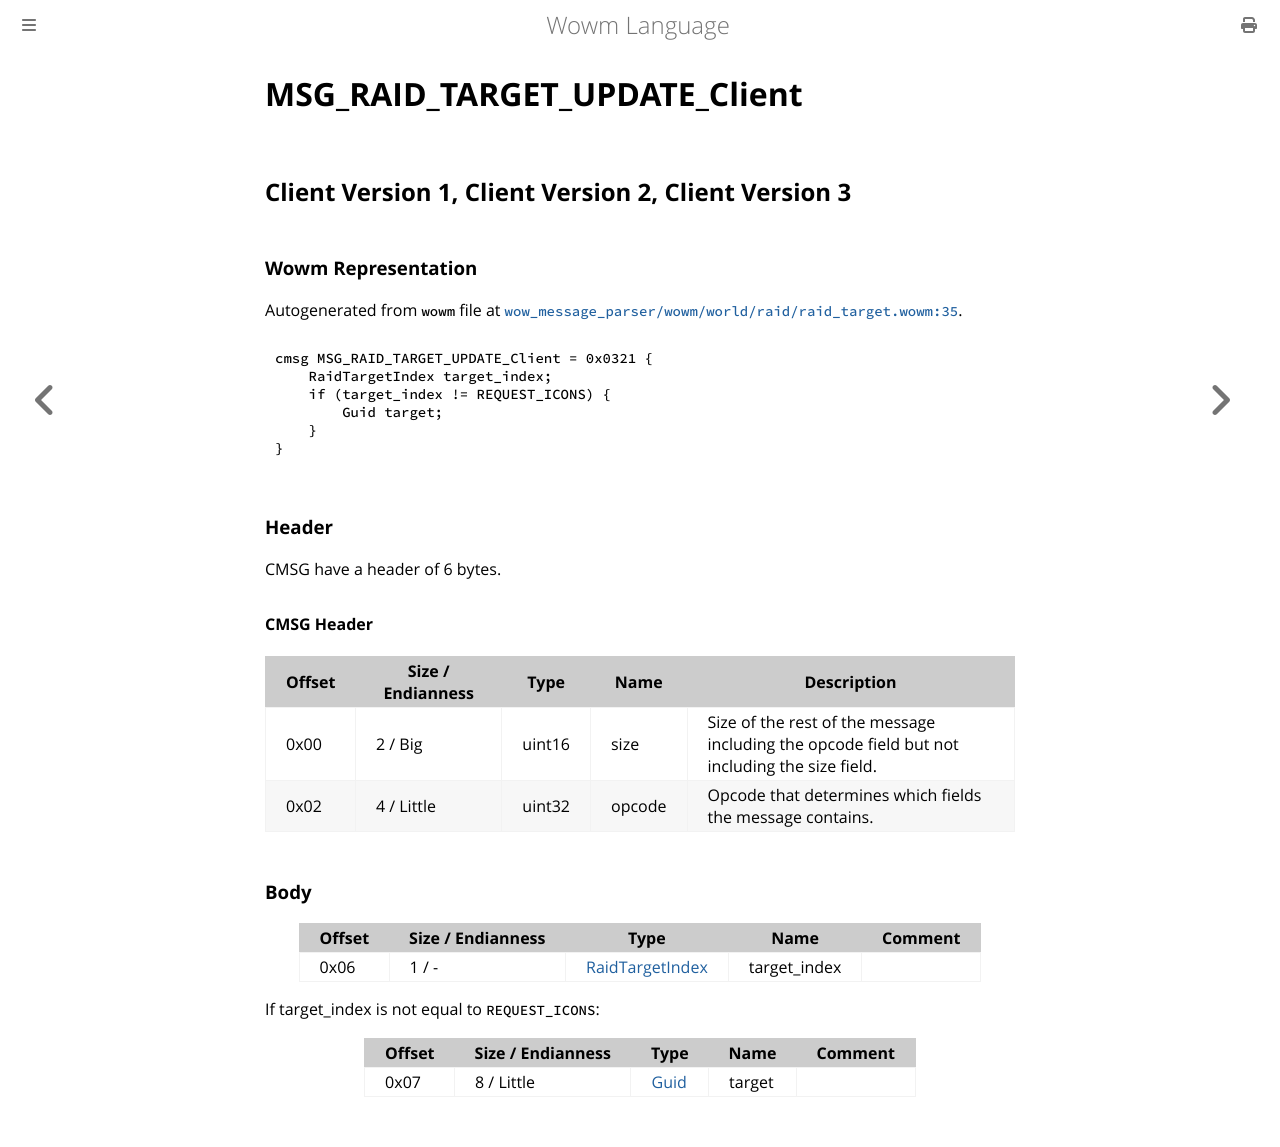

repository: gtker/wow_messages · page: docs/msg_raid_target_update_client.html · generator: mdbook

# MSG_RAID_TARGET_UPDATE_Client

## Client Version 1, Client Version 2, Client Version 3

### Wowm Representation

Autogenerated from `wowm` file at [`wow_message_parser/wowm/world/raid/raid_target.wowm:35`](https://github.com/gtker/wow_messages/tree/main/wow_message_parser/wowm/world/raid/raid_target.wowm#L35).
```rust,ignore
cmsg MSG_RAID_TARGET_UPDATE_Client = 0x0321 {
    RaidTargetIndex target_index;
    if (target_index != REQUEST_ICONS) {
        Guid target;
    }
}
```
### Header

CMSG have a header of 6 bytes.

#### CMSG Header

| Offset | Size / Endianness | Type   | Name   | Description |
| ------ | ----------------- | ------ | ------ | ----------- |
| 0x00   | 2 / Big           | uint16 | size   | Size of the rest of the message including the opcode field but not including the size field.|
| 0x02   | 4 / Little        | uint32 | opcode | Opcode that determines which fields the message contains.|

### Body

| Offset | Size / Endianness | Type | Name | Comment |
| ------ | ----------------- | ---- | ---- | ------- |
| 0x06 | 1 / - | [RaidTargetIndex](raidtargetindex.md) | target_index |  |

If target_index is not equal to `REQUEST_ICONS`:

| Offset | Size / Endianness | Type | Name | Comment |
| ------ | ----------------- | ---- | ---- | ------- |
| 0x07 | 8 / Little | [Guid](../types/packed-guid.md) | target |  |
